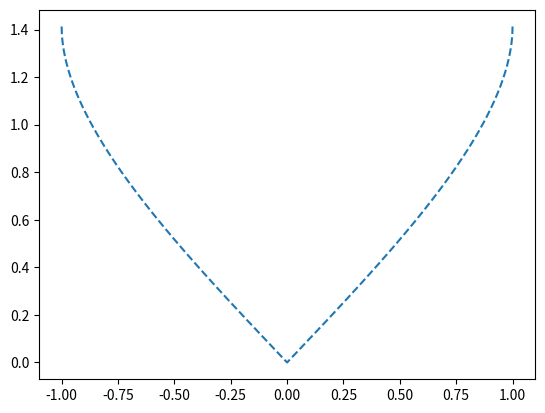

Python code for this plot:
import numpy as np
import matplotlib.pyplot as plt

t = np.linspace(-1,1,2000-1);
x = [];
y = [];
for i in range(len(t)):
	y.append(t[i]);
	x.append(2-np.sqrt(1-t[i]**2));

t = np.linspace(0,1,1000);
L = [];
for i in range(len(x)):
	x0 = x[i];
	y0 = y[i];
	aux1 = [];
	aux2 = [];
	for j in range(len(t)):
		aux1.append(np.sqrt( (y0*t[j])**2+ (1+t[j]*(-1+x0))**2 ) );
		aux2.append(np.arctan( t[j]*y0/( 1+t[j]*(-1+x0) ) ));
	res = 0;
	for j in range(len(aux1)-2):
		res = res+np.sqrt((aux1[j+1]-aux1[j])**2+aux1[j+1]**2*(aux2[j+1]-aux2[j])**2);
	L.append(res)

t = np.linspace(-1,1,2000-1);
plt.plot(t,L,'--')
plt.show()
